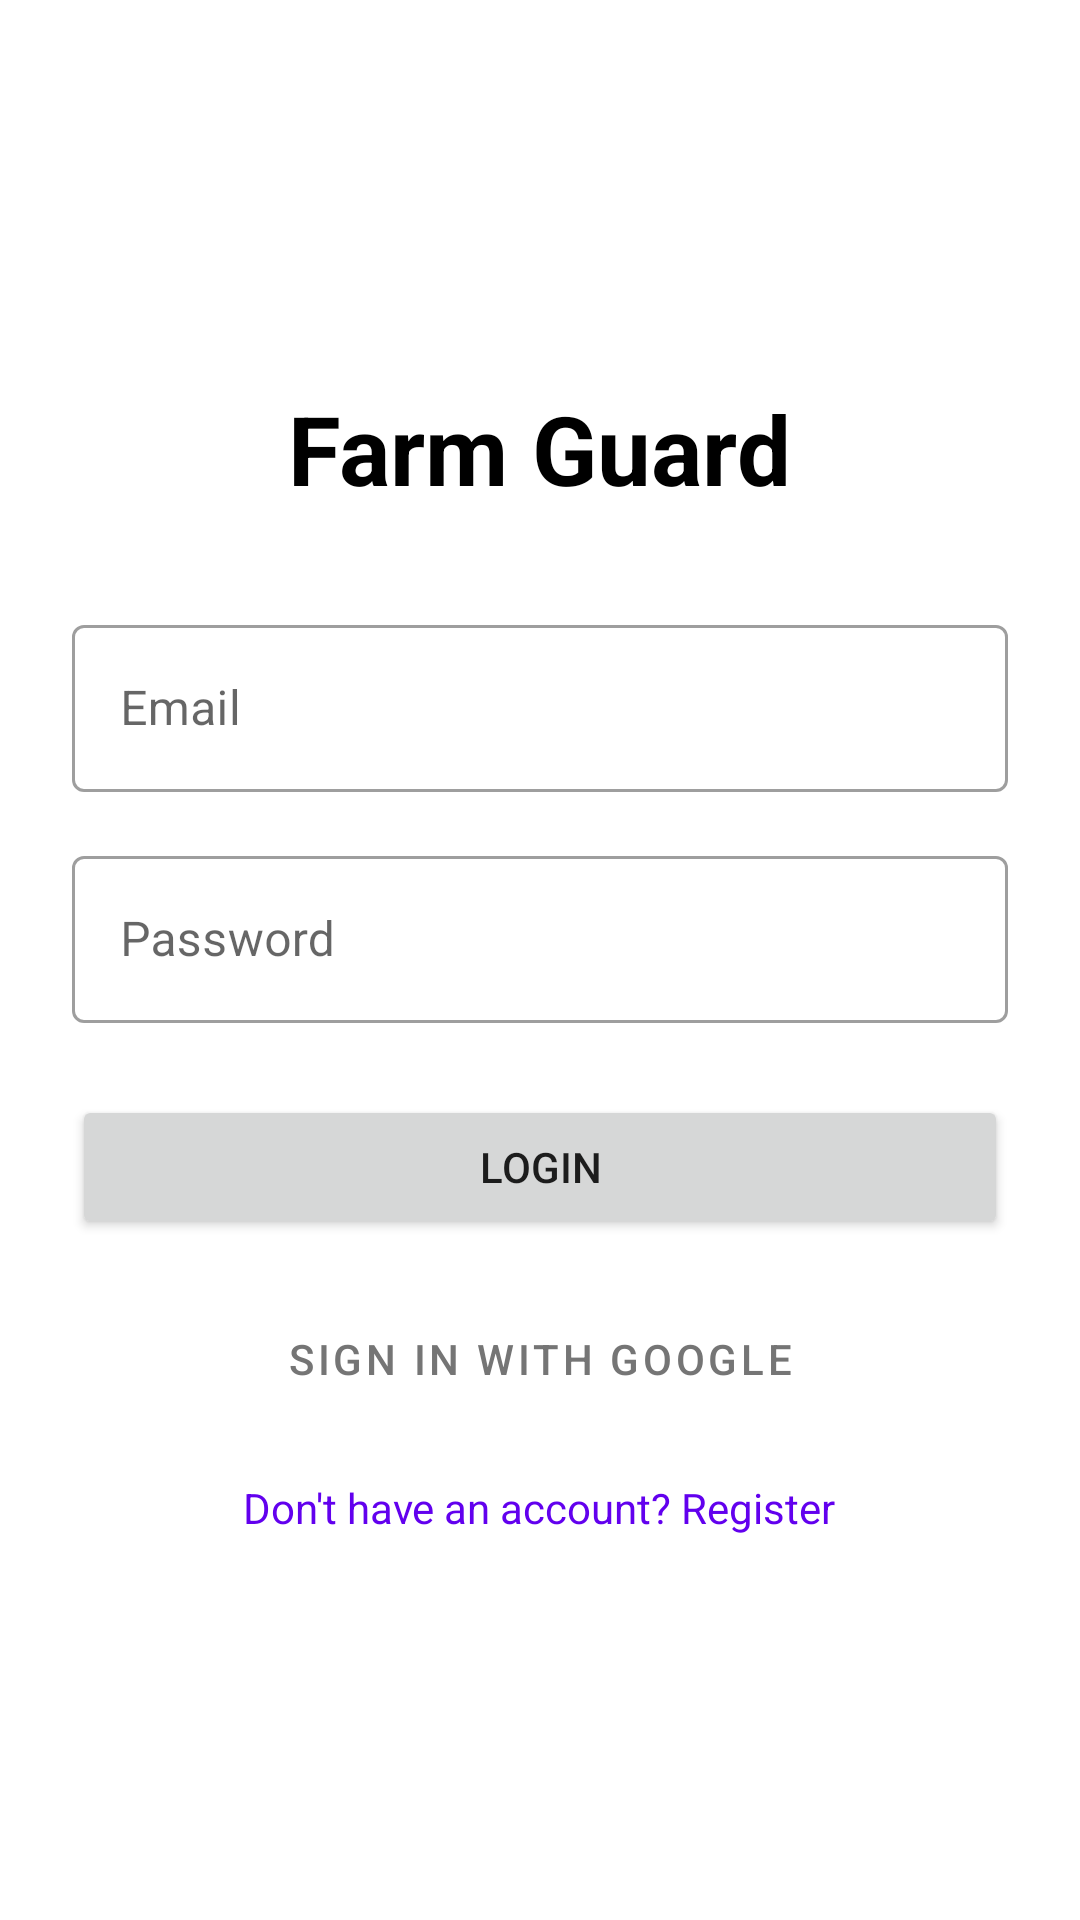

The Android layout XML behind this screen, and the referenced resources:
<!-- AndroidManifest.xml: application theme Theme.FarmGuard -->
<!-- res/layout/activity_login.xml -->
<?xml version="1.0" encoding="utf-8"?>
<LinearLayout xmlns:android="http://schemas.android.com/apk/res/android"
    android:layout_width="match_parent"
    android:layout_height="match_parent"
    android:gravity="center"
    android:orientation="vertical"
    android:padding="24dp">

    <TextView
        android:layout_width="wrap_content"
        android:layout_height="wrap_content"
        android:text="Farm Guard"
        android:textSize="32sp"
        android:textStyle="bold"
        android:textColor="@color/black"
        android:layout_marginBottom="32dp"/>

    <com.google.android.material.textfield.TextInputLayout
        android:layout_width="match_parent"
        android:layout_height="wrap_content"
        android:layout_marginBottom="16dp"
        style="@style/Widget.MaterialComponents.TextInputLayout.OutlinedBox">

        <com.google.android.material.textfield.TextInputEditText
            android:id="@+id/etEmail"
            android:layout_width="match_parent"
            android:layout_height="wrap_content"
            android:hint="Email"
            android:inputType="textEmailAddress" />
    </com.google.android.material.textfield.TextInputLayout>

    <com.google.android.material.textfield.TextInputLayout
        android:layout_width="match_parent"
        android:layout_height="wrap_content"
        android:layout_marginBottom="24dp"
        style="@style/Widget.MaterialComponents.TextInputLayout.OutlinedBox">

        <com.google.android.material.textfield.TextInputEditText
            android:id="@+id/etPassword"
            android:layout_width="match_parent"
            android:layout_height="wrap_content"
            android:hint="Password"
            android:inputType="textPassword" />
    </com.google.android.material.textfield.TextInputLayout>

    <Button
        android:id="@+id/btnLogin"
        android:layout_width="match_parent"
        android:layout_height="wrap_content"
        android:text="Login"
        android:padding="12dp"
        android:layout_marginBottom="16dp"/>

    <Button
        android:id="@+id/btnGoogleSignIn"
        android:layout_width="match_parent"
        android:layout_height="wrap_content"
        android:text="Sign in with Google"
        android:padding="12dp"
        android:layout_marginBottom="16dp"
        android:backgroundTint="#FFFFFF"
        android:textColor="#757575"
        style="@style/Widget.MaterialComponents.Button.UnelevatedButton"/>

    <TextView
        android:id="@+id/tvRegister"
        android:layout_width="wrap_content"
        android:layout_height="wrap_content"
        android:text="Don't have an account? Register"
        android:textColor="?attr/colorPrimary"
        android:clickable="true"
        android:focusable="true"/>

</LinearLayout>
<!-- resources referenced by this layout -->
<resources>
  <style name="Theme.FarmGuard" parent="Theme.MaterialComponents.DayNight.NoActionBar">
          
          <item name="colorPrimary">@color/purple_500</item>
          <item name="colorPrimaryVariant">@color/purple_700</item>
          <item name="colorOnPrimary">@color/white</item>
          
          <item name="colorSecondary">@color/teal_200</item>
          <item name="colorSecondaryVariant">@color/teal_700</item>
          <item name="colorOnSecondary">@color/black</item>
          
          <item name="android:statusBarColor">?attr/colorPrimaryVariant</item>
          
      </style>
  <!-- not gathered from this repository: default colours our renderer supplied (Android Studio template values) -->
  <color name="purple_500">#FF6200EE</color>
  <color name="purple_700">#FF3700B3</color>
  <color name="teal_200">#FF03DAC5</color>
  <color name="teal_700">#FF018786</color>
  <color name="black">#FF000000</color>
  <color name="white">#FFFFFFFF</color>
</resources>
